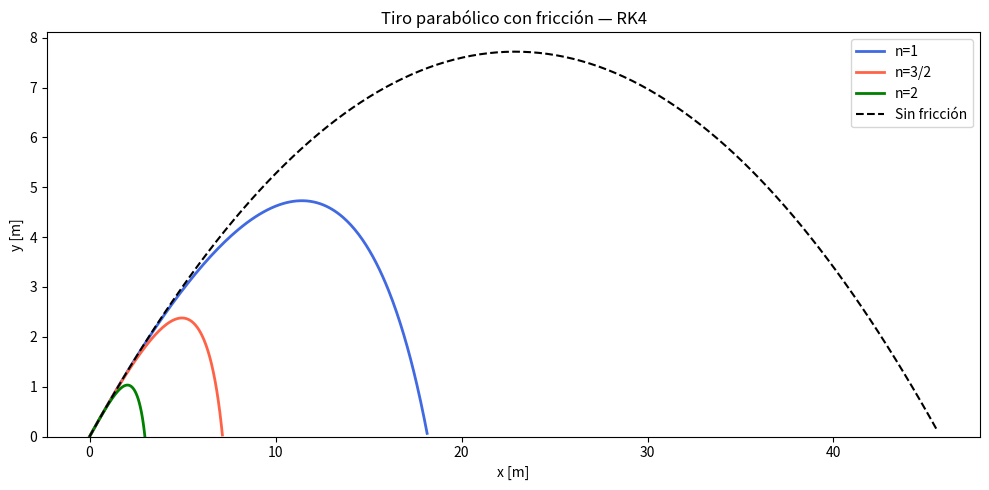
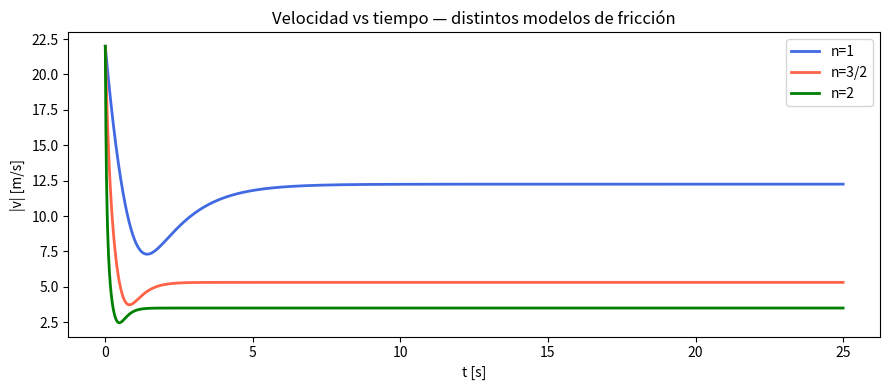

Python code for these plots, in order:
"""
Problema 4 - Tiro parabolico con resistencia de aire (RK4)
Modelo: F_f = -k*m*|v|^n * v/|v|
"""
import numpy as np
import matplotlib.pyplot as plt

# Parametros
g  = 9.8
k  = 0.8
m  = 1.0          # la masa se cancela en la ecuacion de movimiento

# Condiciones iniciales
x0, y0     = 0.0, 0.0
v0x, v0y   = 18.23, 12.3

# Ecuaciones de movimiento
def eom(t, state, n):
    x, y, vx, vy = state
    speed = np.sqrt(vx**2 + vy**2)
    ax = -k * speed**(n - 1) * vx
    ay = -g - k * speed**(n - 1) * vy
    return np.array([vx, vy, ax, ay])

# RK4 
def rk4(f, t0, tf, y0, h, n):
    t = np.arange(t0, tf + h, h)
    y = np.zeros((len(t), len(y0)))
    y[0] = y0
    for i in range(len(t) - 1):
        k1 = f(t[i],           y[i],           n)
        k2 = f(t[i] + h/2,     y[i] + h/2*k1,  n)
        k3 = f(t[i] + h/2,     y[i] + h/2*k2,  n)
        k4 = f(t[i] + h,       y[i] + h*k3,    n)
        y[i+1] = y[i] + h/6 * (k1 + 2*k2 + 2*k3 + k4)
    return t, y

# Integracion para n = 1, 3/2, 2
ns     = [1, 1.5, 2]
labels = ["n=1", "n=3/2", "n=2"]
colors = ["royalblue", "tomato", "green"]
y0_vec = [x0, y0, v0x, v0y]
h      = 0.01

trayectorias = {}
for n in ns:
    t, sol = rk4(eom, 0, 25, y0_vec, h, n)
    trayectorias[n] = (t, sol)

# Solucion analitica sin friccion
t_ana  = np.linspace(0, 25, 2000)
x_ana  = x0 + v0x * t_ana
y_ana  = y0 + v0y * t_ana - 0.5 * g * t_ana**2

# (b) trayectorias y vs x
fig, ax = plt.subplots(figsize=(10, 5))

for n, lbl, col in zip(ns, labels, colors):
    t, sol = trayectorias[n]
    mask   = sol[:, 1] >= 0          # solo mientras y >= 0
    ax.plot(sol[mask, 0], sol[mask, 1], color=col, lw=2, label=lbl)

mask_ana = y_ana >= 0
ax.plot(x_ana[mask_ana], y_ana[mask_ana], "k--", lw=1.5, label="Sin fricción")
ax.set_xlabel("x [m]")
ax.set_ylabel("y [m]")
ax.set_title("Tiro parabólico con fricción — RK4")
ax.legend()
ax.set_ylim(bottom=0)
plt.tight_layout()
plt.show()

# (c) |v| vs t
fig, ax = plt.subplots(figsize=(9, 4))

for n, lbl, col in zip(ns, labels, colors):
    t, sol = trayectorias[n]
    speed  = np.sqrt(sol[:, 2]**2 + sol[:, 3]**2)
    ax.plot(t, speed, color=col, lw=2, label=lbl)

ax.set_xlabel("t [s]")
ax.set_ylabel("|v| [m/s]")
ax.set_title("Velocidad vs tiempo — distintos modelos de fricción")
ax.legend()
plt.tight_layout()
plt.show()
